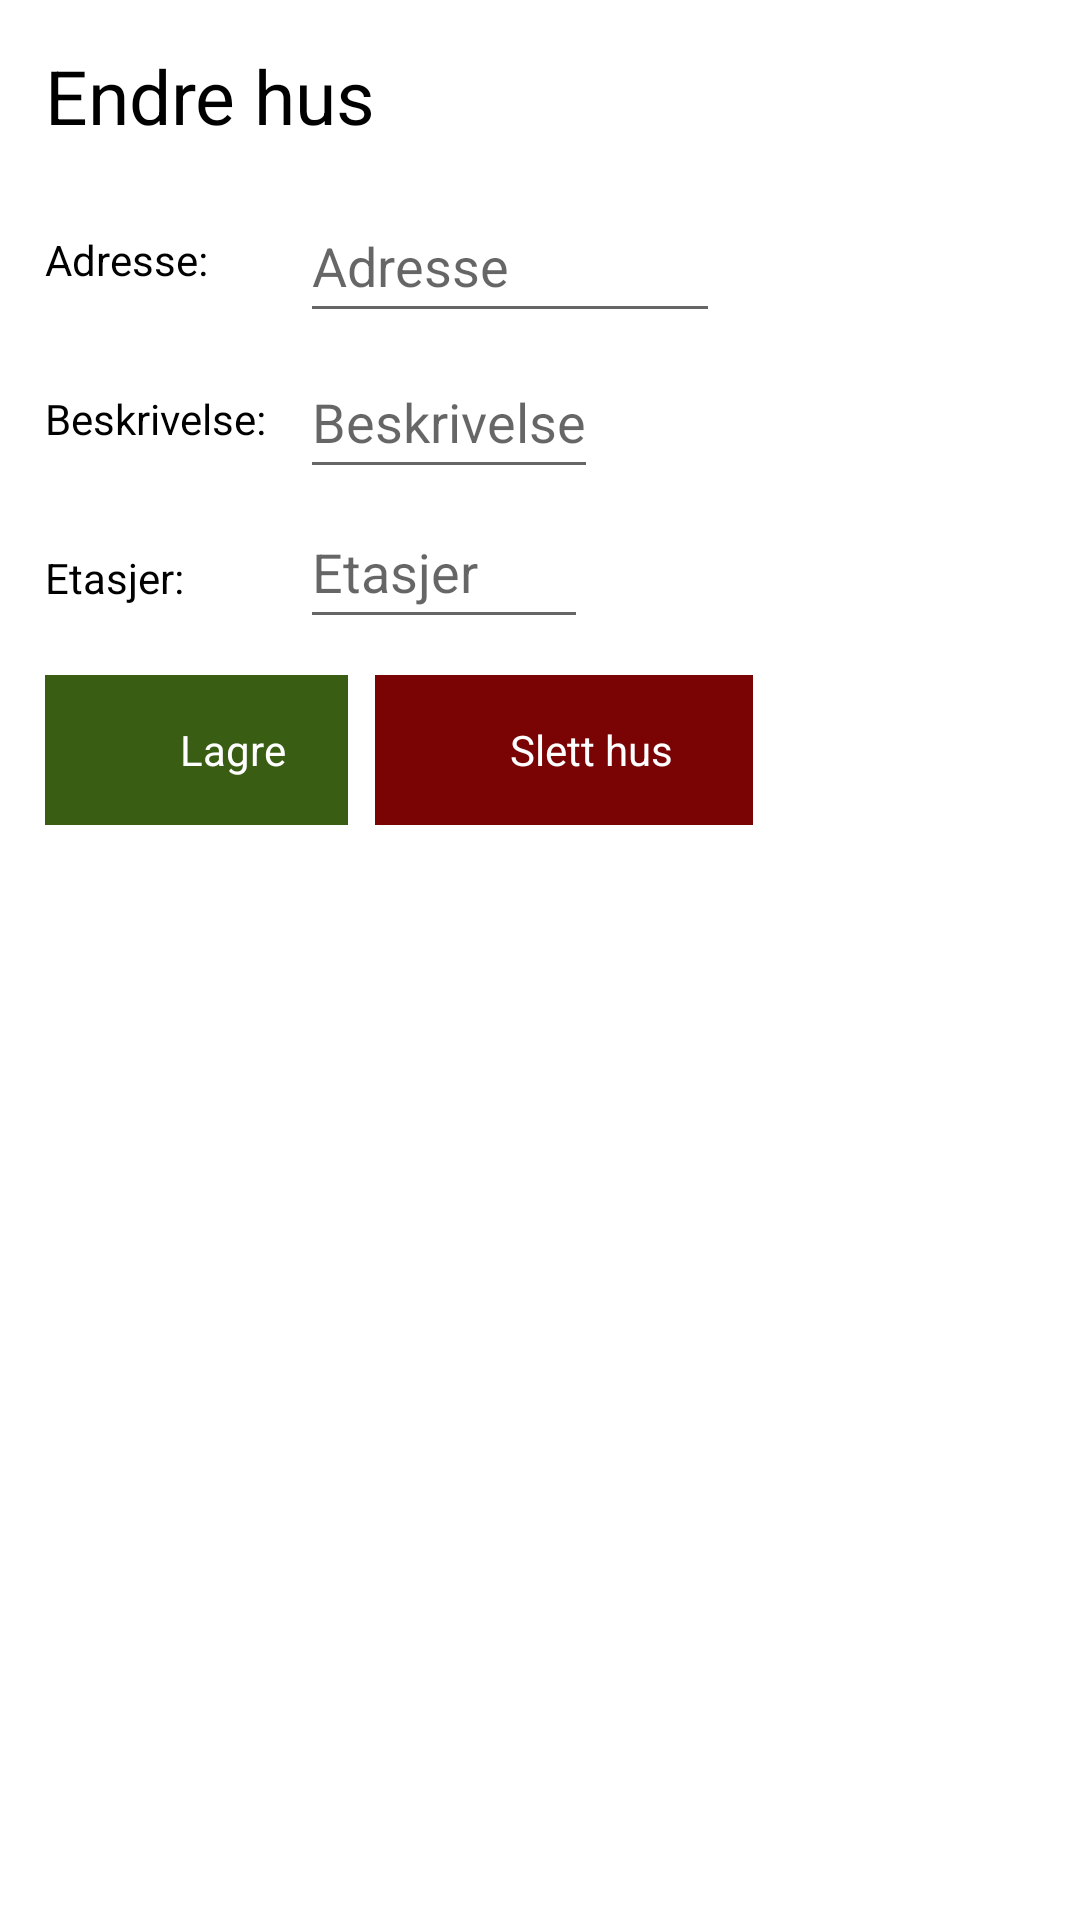

Reconstruct the res/layout file that produces this screen, plus the resources it refers to.
<!-- AndroidManifest.xml: application theme Theme.Mappe3s344183s303045 -->
<!-- res/layout/fragment.xml -->
<RelativeLayout xmlns:android="http://schemas.android.com/apk/res/android"
    android:orientation="vertical"
    android:layout_width="wrap_content"
    android:layout_height="wrap_content"
    android:id="@+id/fragment1"
    android:padding="5dp"
    android:background="#ffffffff">

    <TextView
        android:layout_width="133dp"
        android:layout_height="wrap_content"
        android:layout_marginStart="10dp"
        android:layout_marginTop="10dp"
        android:text="Endre hus"
        android:textColor="@color/black"
        android:textSize="25dp" />


    <TextView
        android:id="@+id/adtekst"
        android:layout_width="wrap_content"
        android:layout_height="wrap_content"
        android:layout_marginStart="10dp"
        android:layout_marginTop="72dp"
        android:text="Adresse:"
        android:textColor="@color/black" />

    <EditText
        android:id="@+id/adresse"
        android:layout_width="140dp"
        android:layout_height="wrap_content"
        android:layout_marginStart="95dp"
        android:layout_marginTop="58dp"
        android:hint="Adresse"
        android:minHeight="48dp" />

    <TextView
        android:layout_width="wrap_content"
        android:layout_height="wrap_content"
        android:layout_marginStart="10dp"
        android:layout_marginTop="125dp"
        android:text="Beskrivelse:"
        android:textColor="@color/black" />

    <EditText
        android:id="@+id/beskrivelse"
        android:layout_width="wrap_content"
        android:layout_height="wrap_content"
        android:layout_marginStart="95dp"
        android:layout_marginTop="110dp"
        android:hint="Beskrivelse"
        android:minHeight="48dp" />

    <TextView
        android:layout_width="wrap_content"
        android:layout_height="wrap_content"
        android:layout_marginStart="10dp"
        android:layout_marginTop="178dp"
        android:text="Etasjer:"
        android:textColor="@color/black"/>


    <EditText
        android:id="@+id/etasjer"
        android:layout_width="96dp"
        android:layout_height="wrap_content"
        android:layout_marginStart="95dp"
        android:layout_marginTop="160dp"
        android:hint="Etasjer"
        android:minHeight="48dp" />

    <LinearLayout
        android:id="@+id/lagre"
        android:layout_width="wrap_content"
        android:layout_height="wrap_content"
        android:layout_marginStart="10dp"
        android:layout_marginTop="220dp"
        android:layout_marginRight="40dp"
        android:layout_marginBottom="20dp"
        android:background="@color/darkgreen"
        android:onClick="lagreHus"
        android:orientation="horizontal"
        android:padding="5dp">

        <ImageView
            android:layout_width="40dp"
            android:layout_height="40dp"
            android:layout_gravity="center"
            android:scaleType="centerInside"
            android:src="@drawable/ic_baseline_check_24" />

        <TextView
            android:layout_width="51dp"
            android:layout_height="wrap_content"
            android:layout_gravity="center"
            android:text="Lagre"
            android:textColor="@color/white" />
    </LinearLayout>

    <LinearLayout
        android:id="@+id/slett"
        android:layout_width="wrap_content"
        android:layout_height="wrap_content"
        android:layout_marginStart="120dp"
        android:layout_marginLeft="40dp"
        android:layout_marginTop="220dp"
        android:layout_marginEnd="10dp"
        android:background="@color/darkred"
        android:onClick="slettDialog"
        android:orientation="horizontal"
        android:padding="5dp">

        <ImageView
            android:layout_width="40dp"
            android:layout_height="40dp"
            android:layout_gravity="center"
            android:scaleType="centerInside"
            android:src="@drawable/ic_baseline_delete_outline_24" />

        <TextView
            android:layout_width="76dp"
            android:layout_height="wrap_content"
            android:layout_gravity="center"
            android:text="Slett hus"
            android:textColor="@color/white" />
    </LinearLayout>



</RelativeLayout>
<!-- resources referenced by this layout -->
<resources>
  <color name="black">#FF000000</color>
  <color name="darkgreen">#385D13</color>
  <color name="darkred">#7A0404</color>
  <color name="white">#FFFFFFFF</color>
  <style name="Theme.Mappe3s344183s303045" parent="Theme.MaterialComponents.DayNight.DarkActionBar">
          
          <item name="colorPrimary">@color/purple_500</item>
          <item name="colorPrimaryVariant">@color/purple_700</item>
          <item name="colorOnPrimary">@color/white</item>
          
          <item name="colorSecondary">@color/teal_200</item>
          <item name="colorSecondaryVariant">@color/teal_700</item>
          <item name="colorOnSecondary">@color/black</item>
          
          <item name="android:statusBarColor" tools:targetApi="l">?attr/colorPrimaryVariant</item>
          
      </style>
  <color name="purple_500">#FF6200EE</color>
  <color name="purple_700">#FF3700B3</color>
  <color name="teal_200">#FF03DAC5</color>
  <color name="teal_700">#FF018786</color>
</resources>
